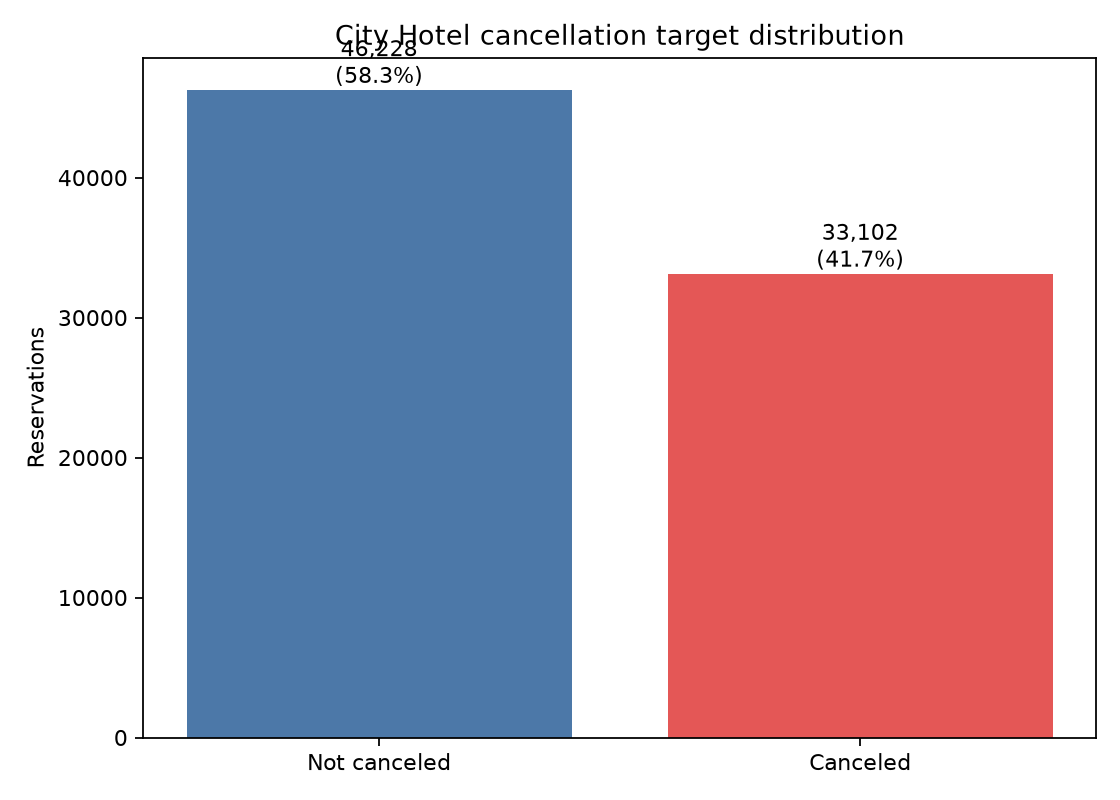

The file beside this chart, header and first rows:
target, label, count, rate
0, Not canceled, 46228, 0.5827
1, Canceled, 33102, 0.4173
